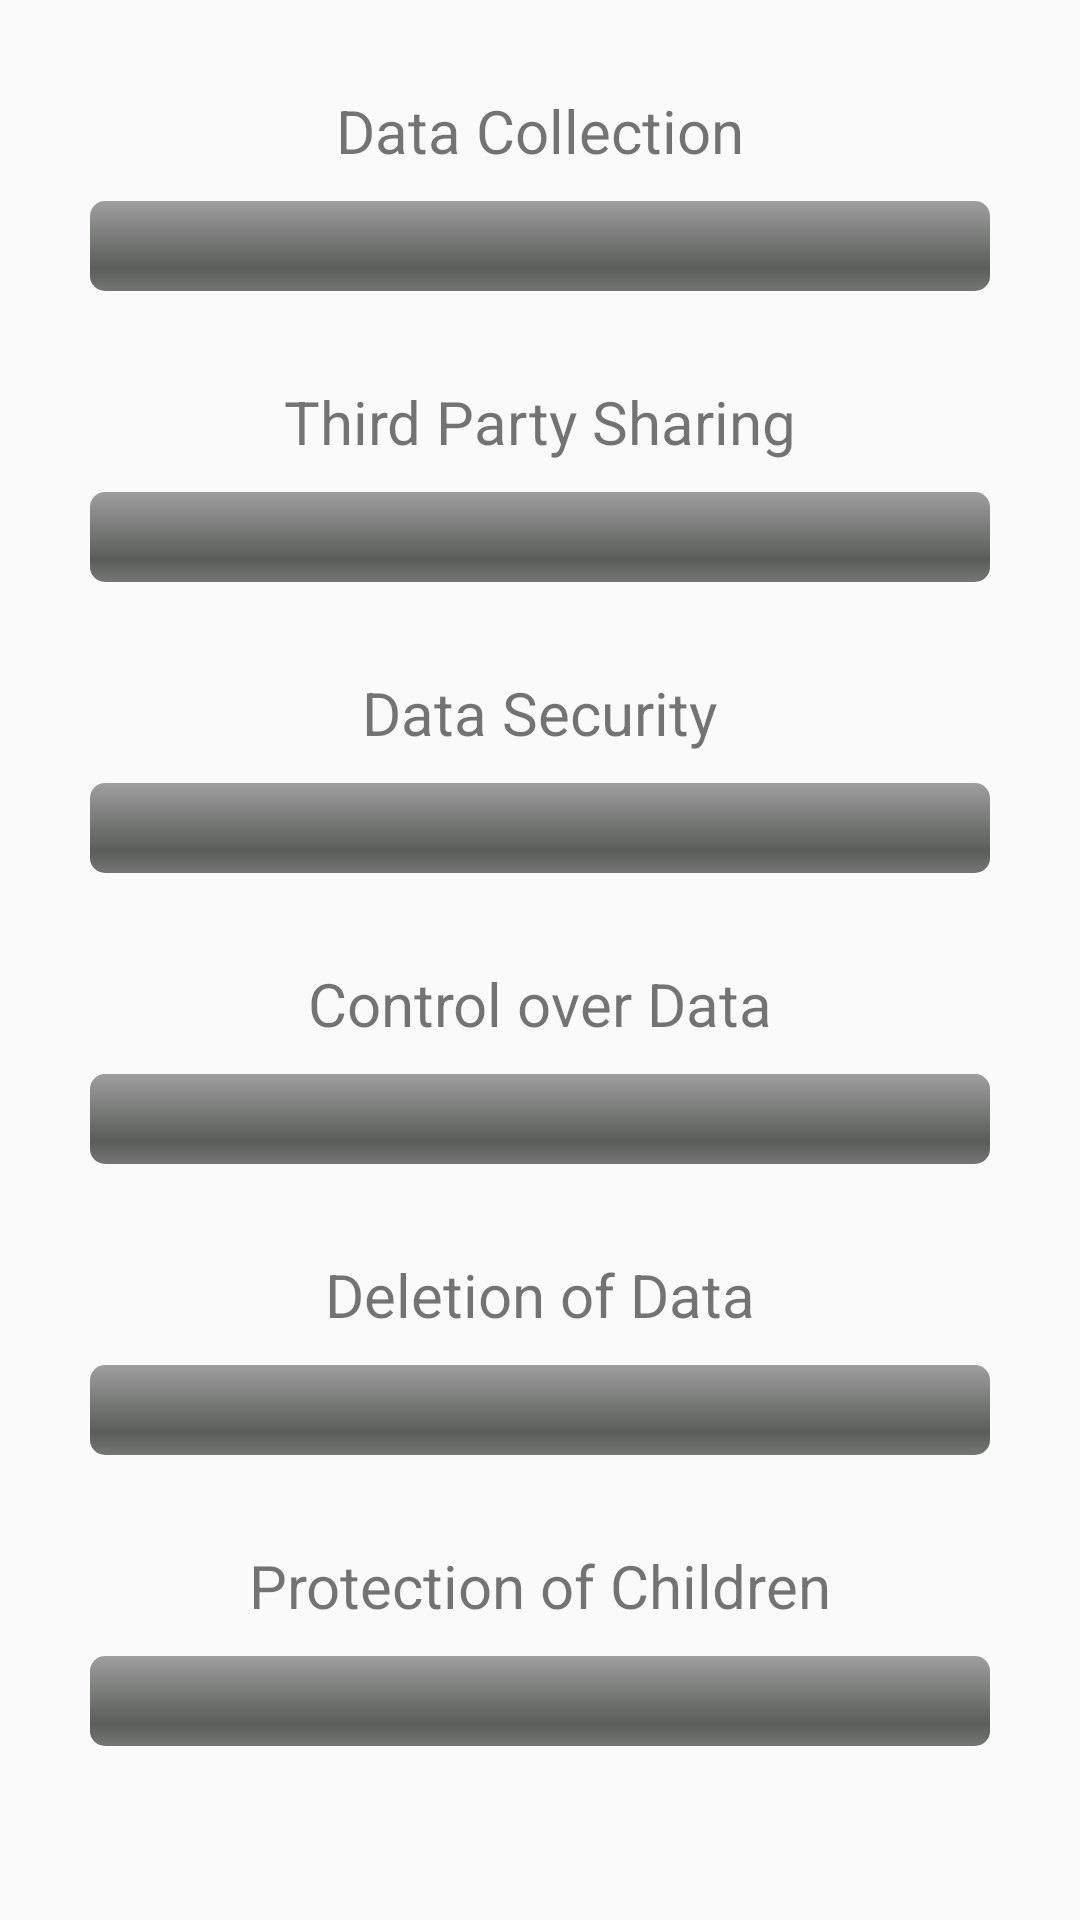

This screen was rendered from an Android layout file. Write that file and the resources it references.
<!-- AndroidManifest.xml: application theme AppTheme -->
<!-- res/layout/activity_grade.xml -->
<?xml version="1.0" encoding="utf-8"?>
<LinearLayout xmlns:android="http://schemas.android.com/apk/res/android"
    xmlns:app="http://schemas.android.com/apk/res-auto"
    xmlns:tools="http://schemas.android.com/tools"
    android:layout_width="match_parent"
    android:layout_height="match_parent"
    tools:context=".GradeActivity"
    android:orientation="vertical">

    <TextView
        android:layout_width="wrap_content"
        android:layout_height="wrap_content"
        android:layout_gravity="center_horizontal"
        android:layout_marginTop="30dp"
        android:text="Data Collection"
        android:textSize="20dp">
    </TextView>
    <FrameLayout
        android:layout_gravity="center_horizontal"
        android:layout_width="300dp"
        android:layout_height="wrap_content"
        android:layout_marginTop="10dp">

        <ProgressBar
            style="@android:style/Widget.ProgressBar.Horizontal"
            android:layout_width="match_parent"
            android:layout_height="30dp"
            android:textAlignment="center"
            android:id="@+id/pb1" />
        <TextView
            android:id="@+id/tpb1"
            android:layout_width="wrap_content"
            android:layout_height="wrap_content"
            android:gravity="center"
            android:textSize="20sp"
            android:textColor="@android:color/white"
            android:layout_gravity="center"/>
    </FrameLayout>

    <TextView
        android:layout_width="wrap_content"
        android:layout_height="wrap_content"
        android:layout_gravity="center_horizontal"
        android:layout_marginTop="30dp"
        android:text="Third Party Sharing"
        android:textSize="20dp">
    </TextView>
    <FrameLayout
        android:layout_gravity="center_horizontal"
        android:layout_width="300dp"
        android:layout_height="wrap_content"
        android:layout_marginTop="10dp">

        <ProgressBar
            style="@android:style/Widget.ProgressBar.Horizontal"
            android:layout_width="match_parent"
            android:layout_height="30dp"
            android:textAlignment="center"
            android:id="@+id/pb2" />
        <TextView
            android:id="@+id/tpb2"
            android:layout_width="wrap_content"
            android:layout_height="wrap_content"
            android:gravity="center"
            android:textSize="20sp"
            android:textColor="@android:color/white"
            android:layout_gravity="center"/>
    </FrameLayout>

    <TextView
        android:layout_width="wrap_content"
        android:layout_height="wrap_content"
        android:layout_gravity="center_horizontal"
        android:layout_marginTop="30dp"
        android:text="Data Security"
        android:textSize="20dp">
    </TextView>
    <FrameLayout
        android:layout_gravity="center_horizontal"
        android:layout_width="300dp"
        android:layout_height="wrap_content"
        android:layout_marginTop="10dp">

        <ProgressBar
            style="@android:style/Widget.ProgressBar.Horizontal"
            android:layout_width="match_parent"
            android:layout_height="30dp"
            android:textAlignment="center"
            android:id="@+id/pb3" />
        <TextView
            android:id="@+id/tpb3"
            android:layout_width="wrap_content"
            android:layout_height="wrap_content"
            android:gravity="center"
            android:textSize="20sp"
            android:textColor="@android:color/white"
            android:layout_gravity="center"/>
    </FrameLayout>

    <TextView
        android:layout_width="wrap_content"
        android:layout_height="wrap_content"
        android:layout_gravity="center_horizontal"
        android:layout_marginTop="30dp"
        android:text="Control over Data"
        android:textSize="20dp">
    </TextView>
    <FrameLayout
        android:layout_gravity="center_horizontal"
        android:layout_width="300dp"
        android:layout_height="wrap_content"
        android:layout_marginTop="10dp">

        <ProgressBar
            style="@android:style/Widget.ProgressBar.Horizontal"
            android:layout_width="match_parent"
            android:layout_height="30dp"
            android:textAlignment="center"
            android:id="@+id/pb4" />
        <TextView
            android:id="@+id/tpb4"
            android:layout_width="wrap_content"
            android:layout_height="wrap_content"
            android:gravity="center"
            android:textSize="20sp"
            android:textColor="@android:color/white"
            android:layout_gravity="center"/>
    </FrameLayout>

    <TextView
        android:layout_width="wrap_content"
        android:layout_height="wrap_content"
        android:layout_gravity="center_horizontal"
        android:layout_marginTop="30dp"
        android:text="Deletion of Data"
        android:textSize="20dp">
    </TextView>
    <FrameLayout
        android:layout_gravity="center_horizontal"
        android:layout_width="300dp"
        android:layout_height="wrap_content"
        android:layout_marginTop="10dp">

        <ProgressBar
            style="@android:style/Widget.ProgressBar.Horizontal"
            android:layout_width="match_parent"
            android:layout_height="30dp"
            android:textAlignment="center"
            android:id="@+id/pb5" />
        <TextView
            android:id="@+id/tpb5"
            android:layout_width="wrap_content"
            android:layout_height="wrap_content"
            android:gravity="center"
            android:textSize="20sp"
            android:textColor="@android:color/white"
            android:layout_gravity="center"/>
    </FrameLayout>

    <TextView
        android:layout_width="wrap_content"
        android:layout_height="wrap_content"
        android:layout_gravity="center_horizontal"
        android:layout_marginTop="30dp"
        android:text="Protection of Children"
        android:textSize="20dp">
    </TextView>
    <FrameLayout
        android:layout_gravity="center_horizontal"
        android:layout_width="300dp"
        android:layout_height="wrap_content"
        android:layout_marginTop="10dp">

        <ProgressBar
            style="@android:style/Widget.ProgressBar.Horizontal"
            android:layout_width="match_parent"
            android:layout_height="30dp"
            android:textAlignment="center"
            android:id="@+id/pb6" />
        <TextView
            android:id="@+id/tpb6"
            android:layout_width="wrap_content"
            android:layout_height="wrap_content"
            android:gravity="center"
            android:textSize="20sp"
            android:textColor="@android:color/white"
            android:layout_gravity="center"/>
    </FrameLayout>


</LinearLayout>
<!-- resources referenced by this layout -->
<resources>
  <style name="AppTheme" parent="Theme.AppCompat.Light.DarkActionBar">
          
          <item name="colorPrimary">@color/topPrimary</item>
          <item name="colorPrimaryDark">@color/topPrimaryDark</item>
          <item name="colorAccent">@color/colorAccent</item>
      </style>
  <color name="topPrimary">#FF6433</color>
  <color name="topPrimaryDark">#DC3906</color>
  <color name="colorAccent">#03DAC5</color>
</resources>
